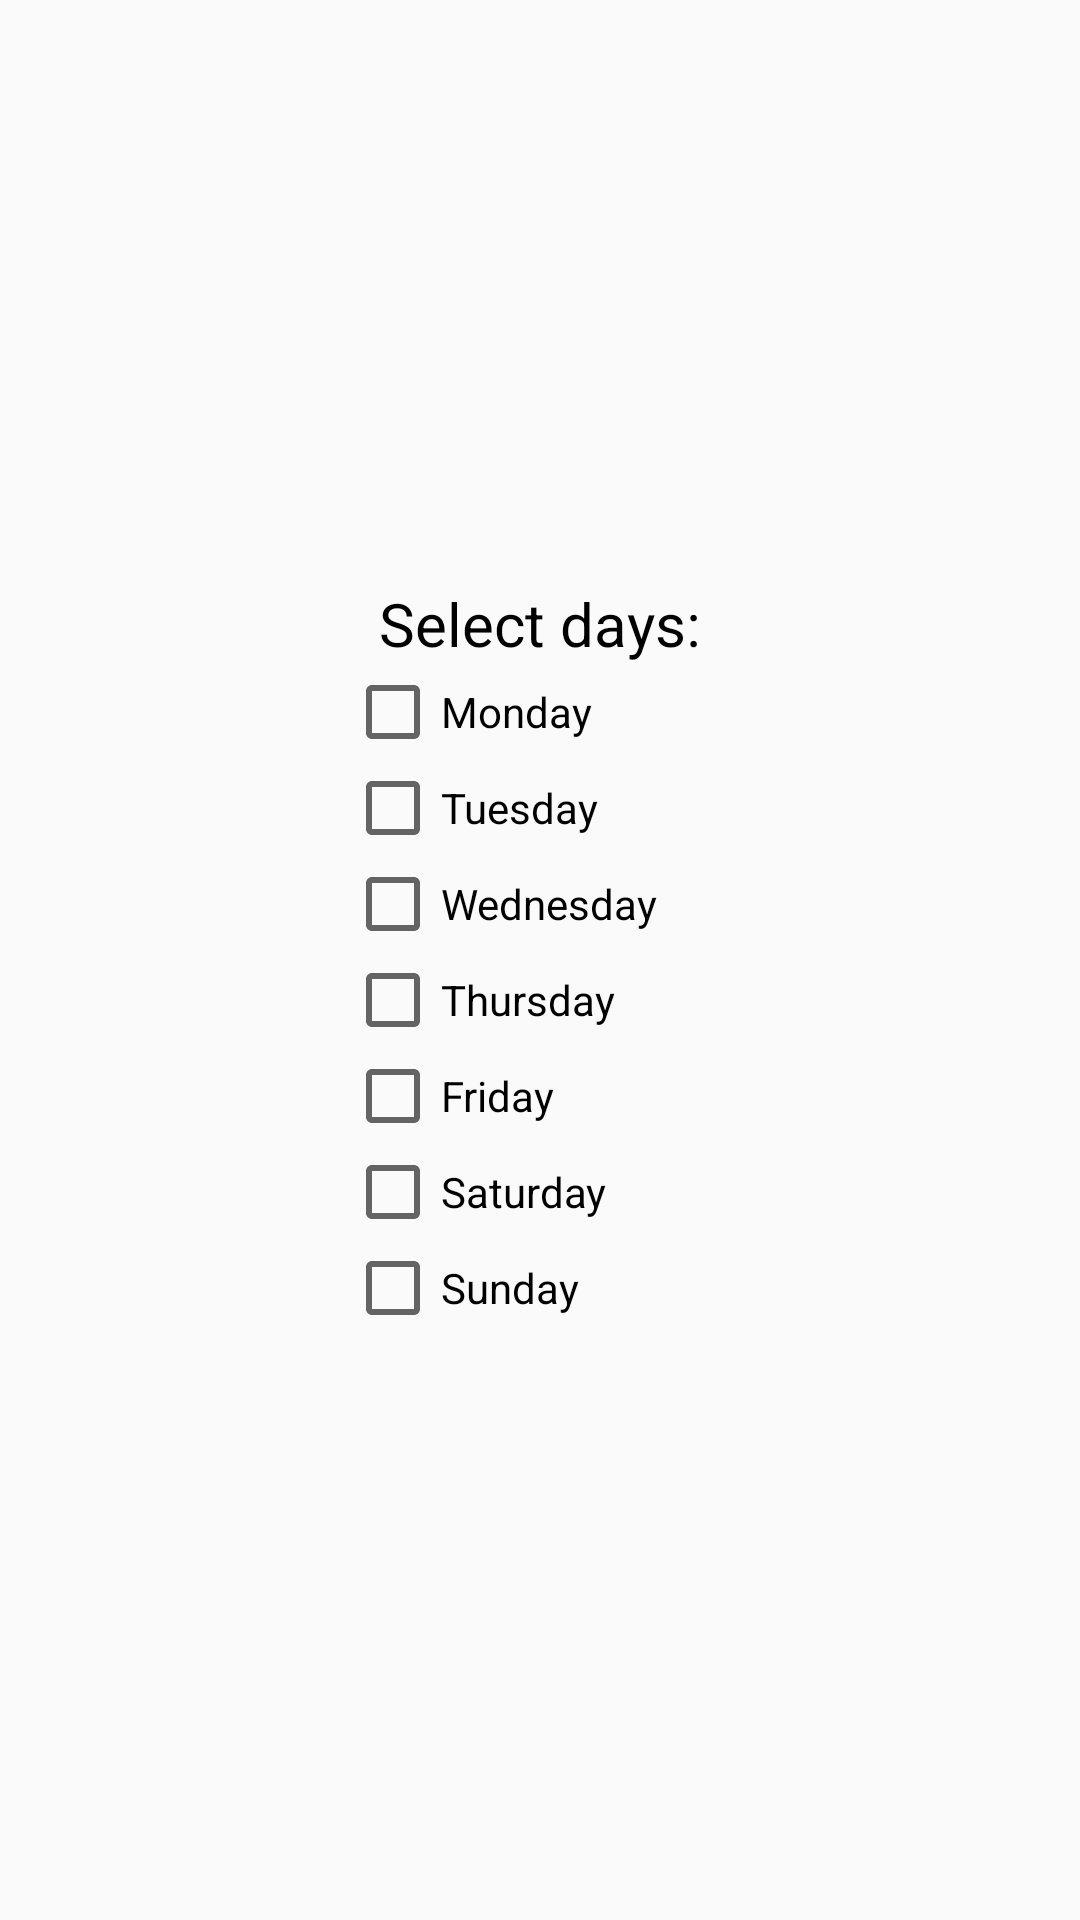

The Android layout XML behind this screen, and the referenced resources:
<!-- AndroidManifest.xml: application theme AppTheme -->
<!-- res/layout/dialog_select_days.xml -->
<?xml version="1.0" encoding="utf-8"?>
<LinearLayout xmlns:android="http://schemas.android.com/apk/res/android"
    android:orientation="vertical"
    android:paddingLeft="20dp"
    android:paddingRight="20dp"
    android:gravity="center"
    android:layout_width="match_parent"
    android:layout_height="match_parent">

    <TextView
        android:textSize="20sp"
        android:layout_gravity="center"
        android:textColor="@color/colorTextNormal"
        android:layout_width="wrap_content"
        android:layout_height="wrap_content"
        android:text="@string/select_days" />

    <CheckBox
        android:id="@+id/monBox"
        android:layout_width="130dp"
        android:layout_height="wrap_content"
        android:text="@string/monday" />

    <CheckBox
        android:id="@+id/tueBox"
        android:layout_width="130dp"
        android:layout_height="wrap_content"
        android:text="@string/tuesday" />

    <CheckBox
        android:id="@+id/wedBox"
        android:layout_width="130dp"
        android:layout_height="wrap_content"
        android:text="@string/wednesday" />

    <CheckBox
        android:id="@+id/thuBox"
        android:layout_width="130dp"
        android:layout_height="wrap_content"
        android:text="@string/thursday" />

    <CheckBox
        android:id="@+id/friBox"
        android:layout_width="130dp"
        android:layout_height="wrap_content"
        android:text="@string/friday" />

    <CheckBox
        android:id="@+id/satBox"
        android:layout_width="130dp"
        android:layout_height="wrap_content"
        android:text="@string/saturday" />

    <CheckBox
        android:id="@+id/sunBox"
        android:layout_width="130dp"
        android:layout_height="wrap_content"
        android:text="@string/sunday" />
</LinearLayout>
<!-- resources referenced by this layout -->
<resources>
  <color name="colorTextNormal">#000000</color>
  <string name="friday">Friday</string>
  <string name="monday">Monday</string>
  <string name="saturday">Saturday</string>
  <string name="select_days">Select days:</string>
  <string name="sunday">Sunday</string>
  <string name="thursday">Thursday</string>
  <string name="tuesday">Tuesday</string>
  <string name="wednesday">Wednesday</string>
  <style name="AppTheme" parent="Theme.AppCompat.Light.DarkActionBar">
          
          <item name="colorPrimary">@color/colorPrimary</item>
          <item name="colorPrimaryDark">@color/colorPrimaryDark</item>
          <item name="colorAccent">@color/colorAccent</item>
      </style>
  <color name="colorPrimary">#356115</color>
  <color name="colorPrimaryDark">#3A5D21</color>
  <color name="colorAccent">#6BB12C</color>
</resources>
